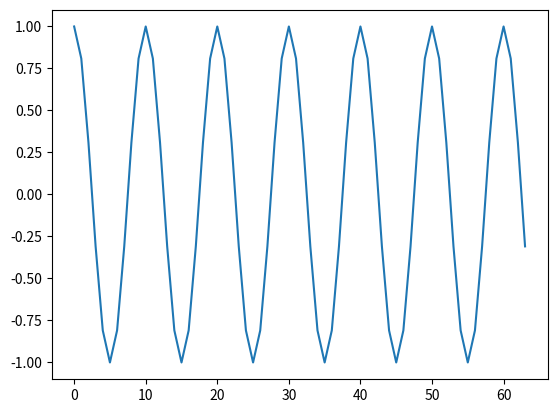

Here is the Python script that generated this plot: (Note: this script raises an exception after producing the figure.)
import math
import matplotlib.pyplot as plt
import numpy as np
import scipy.fftpack
from scipy import signal


class Hanning:

    def __init__(self, N):
        self.N = N
        self.X = np.hanning(N)
        self.name = "Hanning"

    def __str__(self):
        return str(self.X)

    def getName(self):
        return self.name

    def plot(self):
        plt.plot(self.X)
        plt.show()


    def getElem(self,i):
        if i < self.N and i >= 0:
            return self.X[i]
        else :
            return 0

    def getAllValues(self):
        return self.X

    def getElems(self, imin, imax):

        if imax < self.N:
            return self.X[imin:imax]
        else:
            return self.X[imin : self.N] + [0]*(imax-self.N)
        
    def getSize(self):
        return self.N

    def printSignal(self, imin, imax):
        print(self.getElems(imin,imax))

    def plotFFT(self):


        t = np.arange(self.N)
        sp = np.fft.fft(self.X)
        freq = np.fft.fftfreq(t.shape[-1])

        Y = []

        for i in range(len(sp.real)):
            Y.append(20*math.log10(math.sqrt(sp.real[i]**2 + sp.imag[i]**2)))

        plt.plot(freq, Y)
        
        plt.show()


class BoxCar:

    def __init__(self, N):
        self.N = N
        self.X = signal.boxcar(N)
        self.name = "BoxCar"

    def __str__(self):
        return str(self.X)

    def getName(self):
        return self.name

    def plot(self):
        plt.plot(self.X)
        plt.show()


    def getElem(self,i):
        if i < self.N and i >= 0:
            return self.X[i]
        else :
            return 0

    def getAllValues(self):
        return self.X

    def getElems(self, imin, imax):

        if imax < self.N:
            return self.X[imin:imax]
        else:
            return self.X[imin : self.N] + [0]*(imax-self.N)
        
    def getSize(self):
        return self.N

    def printSignal(self, imin, imax):
        print(self.getElems(imin,imax))

    def plotFFT(self):


        t = np.arange(self.N)
        sp = np.fft.fft(self.X)
        freq = np.fft.fftfreq(t.shape[-1])

        Y = []

        for i in range(len(sp.real)):
            Y.append(20*math.log10(math.sqrt(sp.real[i]**2 + sp.imag[i]**2)))

        plt.plot(freq, Y)
        
        plt.show()


def conv(x, h):

    M = x.getSize() + h.getSize()

    Y = []

    for n in range(M -1):

        ret = 0
        for i in range(M-2):
            ret += h.getElem(i)*x.getElem(n-i)

        Y.append(ret)

    return Y    

class Cosinus:

    def __init__(self, N, nu0):

        self.N = N
        self.nu0 = nu0
        self.COS = []
        for i in range(self.N):
            self.COS.append(math.cos(2*math.pi*self.nu0*i))

    def plot(self):
        plt.plot(self.COS)
        plt.show()


    def getValues(self,nMin, nMax):

        return self.COS[nMin : nMax]

    def getAllValues(self):

        return self.COS

    def getElem(self,i):
        if i < self.N and i >= 0:
            return self.COS[i]
        else :
            return 0

    def getSize(self):
        return self.N

    def plotFFT(self):


        t = np.arange(self.N)
        sp = np.fft.fft(self.COS)
        freq = np.fft.fftfreq(t.shape[-1])

        Y = []

        for i in range(len(sp.real)):
            Y.append(20*math.log10(math.sqrt(sp.real[i]**2 + sp.imag[i]**2)))

        plt.plot(freq, Y)
        
        plt.show()


    def obspec(self, H, Nfft, nu0):

        Y = conv(self, H)

        t = np.arange(Nfft)
        sp = np.fft.fft(Y, n = Nfft)
        freq = np.fft.fftfreq(Nfft)

        Y = []

        for i in range(len(sp.real)):
            Y.append(20*math.log10(math.sqrt(sp.real[i]**2 + sp.imag[i]**2)))

        plt.plot(freq, Y)    

        plt.savefig("/Users/<user>/Documents/IRCAM/SignalProcessing/Figs/TFD/TFD_"+ str(Nfft)+"_"+str(nu0)+ "_" +H.getName() +".png")

        plt.show() 


def main():
    N = 64
    nu0 = 0.1
    NfftL = [32, 64, 128, 1024]


    for Nfft in NfftL:

        S = Cosinus(N, nu0)

        S.plot()

        H = BoxCar(N)
        S.obspec(H, Nfft, nu0)

        H = Hanning(N)
        S.obspec(H, Nfft, nu0)



main()








